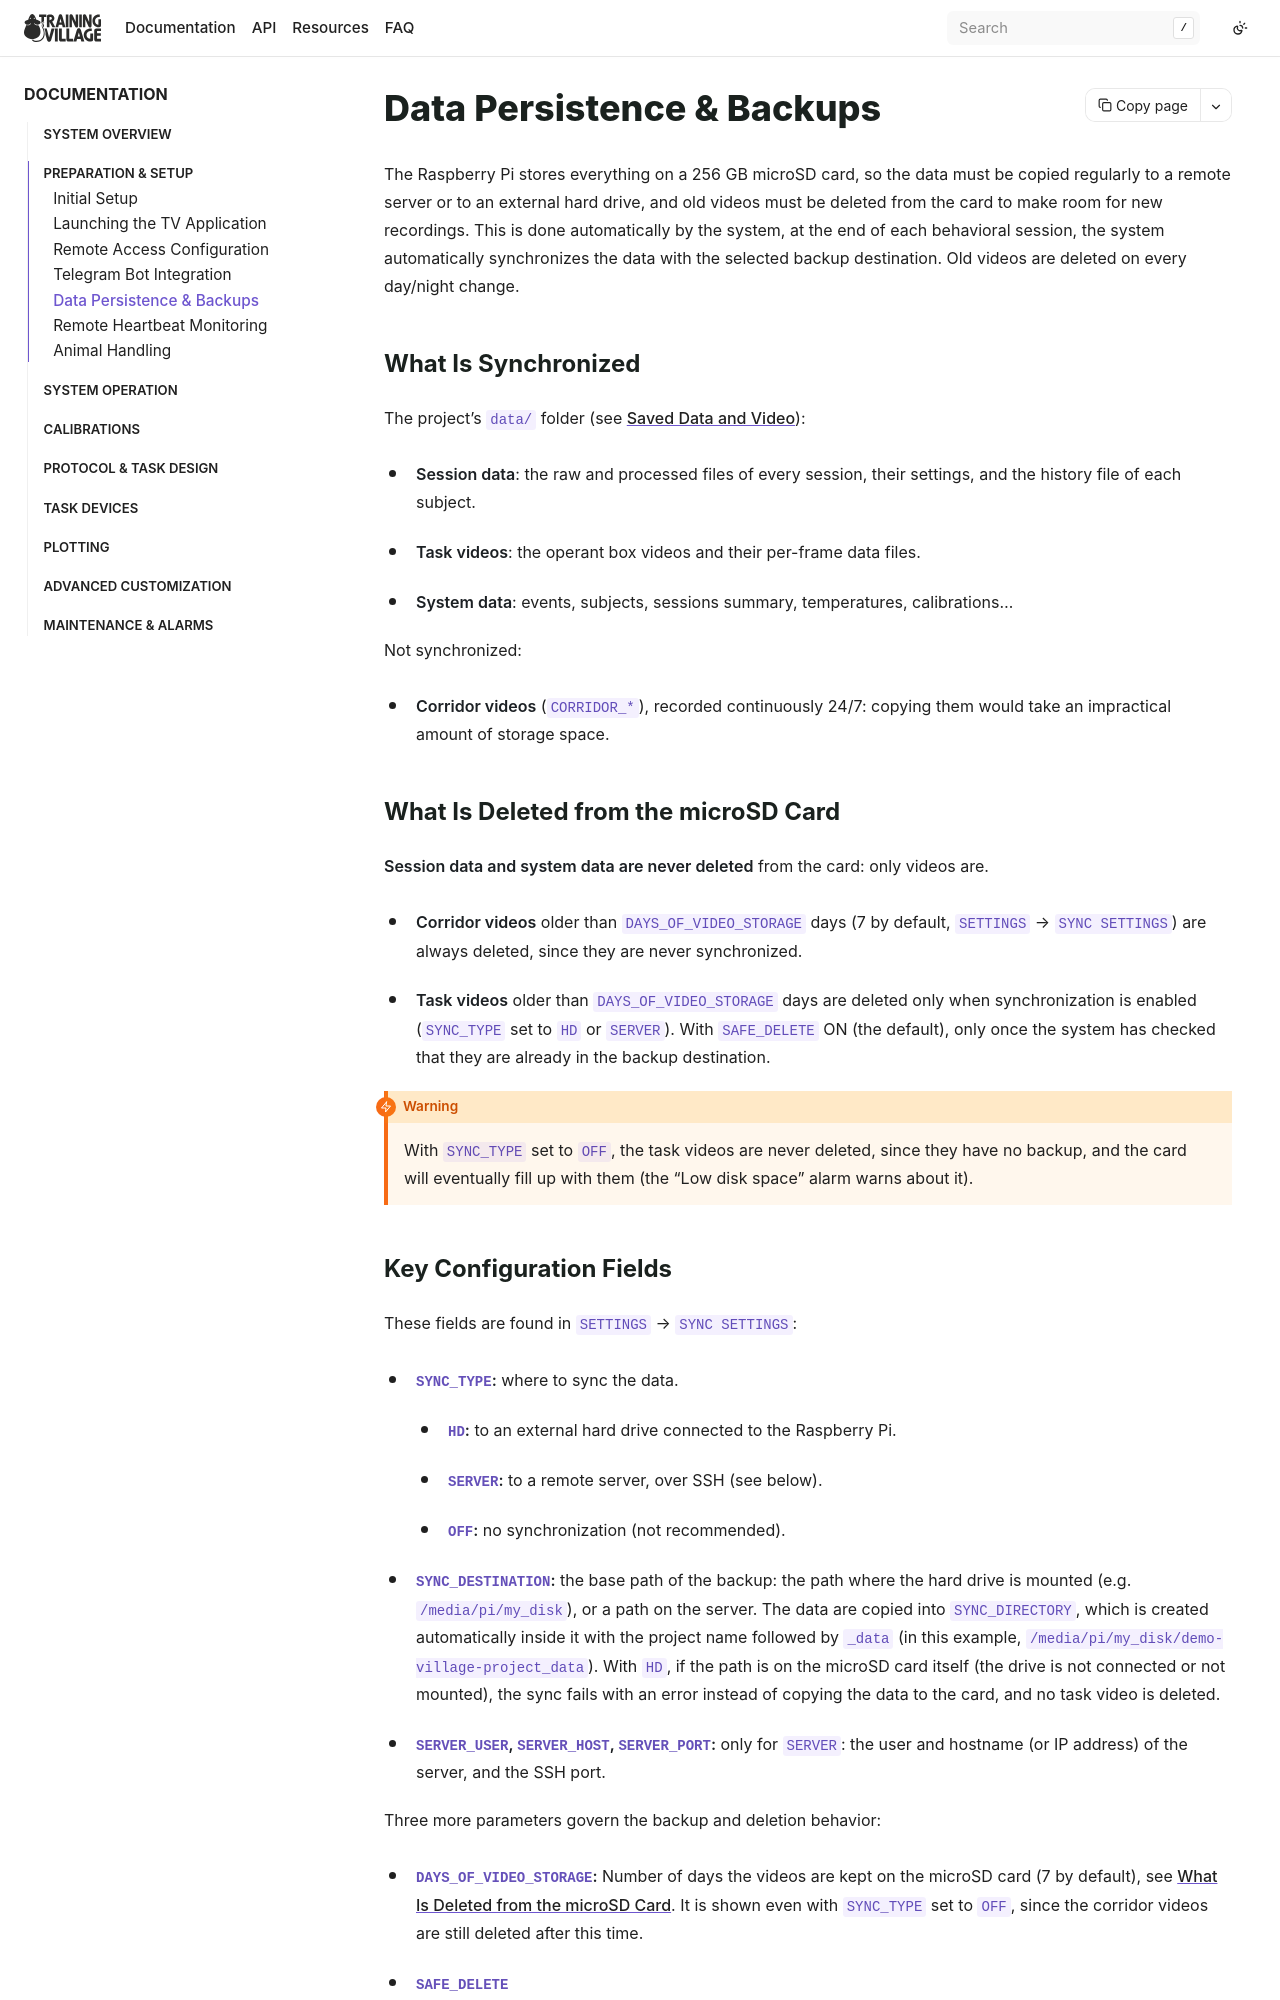

repository: BrainCircuitsBehaviorLab/village · page: preparation/backup.html · generator: sphinx

## Data Persistence & Backups

The Raspberry Pi stores everything on a 256 GB microSD card, so the data must be copied
regularly to a remote server or to an external hard drive, and old videos must be
deleted from the card to make room for new recordings. This is done automatically by
the system, at the end of each behavioral session, the system automatically synchronizes the data
with the selected backup destination. Old videos are deleted on every day/night change.

### What Is Synchronized

The project's `data/` folder (see [Saved Data and Video](../system_operation/data.md)):

- **Session data**: the raw and processed files of every session, their settings, and
  the history file of each subject.
- **Task videos**: the operant box videos and their per-frame data files.
- **System data**: events, subjects, sessions summary, temperatures, calibrations...

Not synchronized:

- **Corridor videos** (`CORRIDOR_*`), recorded continuously 24/7: copying them would
  take an impractical amount of storage space.

### What Is Deleted from the microSD Card

**Session data and system data are never deleted** from the card: only videos are.

- **Corridor videos** older than `DAYS_OF_VIDEO_STORAGE` days (7 by default,
  `SETTINGS` → `SYNC SETTINGS`) are always deleted, since they are never synchronized.
- **Task videos** older than `DAYS_OF_VIDEO_STORAGE` days are deleted only when
  synchronization is enabled (`SYNC_TYPE` set to `HD` or `SERVER`). With `SAFE_DELETE`
  ON (the default), only once the system has checked that they are already in the
  backup destination.

```{warning}
With `SYNC_TYPE` set to `OFF`, the task videos are never deleted, since they have no
backup, and the card will eventually fill up with them (the "Low disk space" alarm
warns about it).
```
